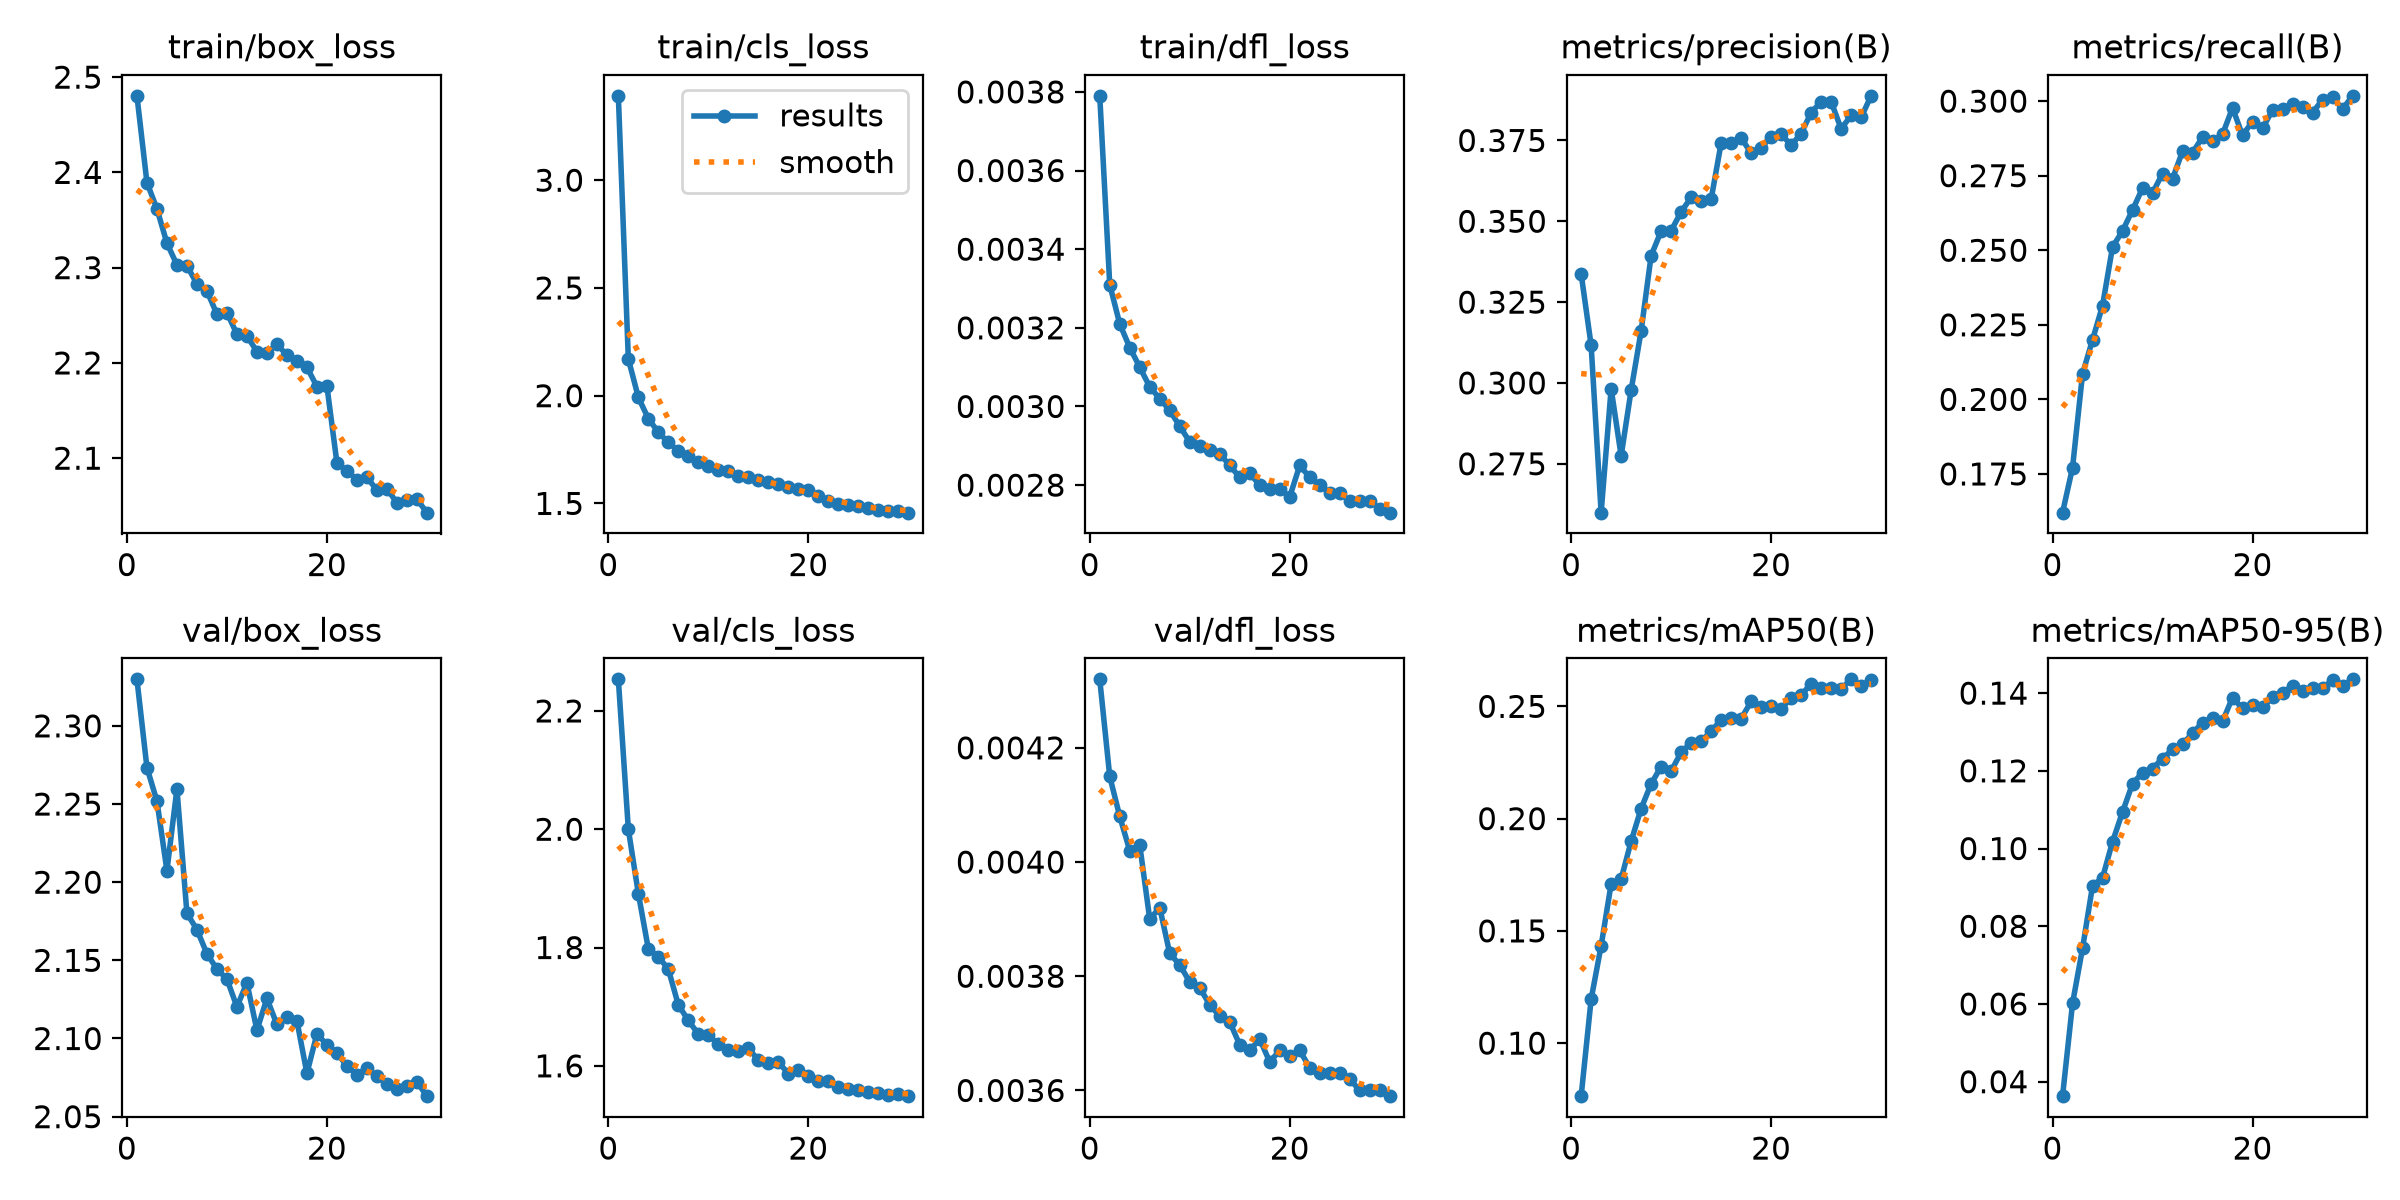

The file beside this chart, header and first rows:
epoch, time, train/box_loss, train/cls_loss, train/dfl_loss, metrics/precision(B), metrics/recall(B), metrics/mAP50(B), metrics/mAP50-95(B), val/box_loss, val/cls_loss, val/dfl_loss, lr/pg0, lr/pg1, lr/pg2
1, 106.2, 2.48, 3.392, 0.00379, 0.3338, 0.162, 0.07638, 0.03628, 2.33, 2.253, 0.00432, 0.0002374, 0.0002374, 0.0002374
2, 191.1, 2.389, 2.17, 0.00331, 0.3116, 0.1771, 0.1195, 0.06014, 2.273, 2, 0.00415, 0.0004597, 0.0004597, 0.0004597
3, 275.1, 2.362, 1.992, 0.00321, 0.2599, 0.2086, 0.1434, 0.07433, 2.252, 1.891, 0.00408, 0.0006663, 0.0006663, 0.0006663
4, 357.9, 2.326, 1.893, 0.00315, 0.2982, 0.22, 0.1709, 0.0904, 2.207, 1.798, 0.00402, 0.0006433, 0.0006433, 0.0006433
5, 441.4, 2.303, 1.83, 0.0031, 0.2774, 0.2314, 0.1731, 0.09248, 2.26, 1.785, 0.00403, 0.0006198, 0.0006198, 0.0006198
6, 524.2, 2.302, 1.784, 0.00305, 0.2978, 0.2511, 0.1899, 0.1017, 2.18, 1.763, 0.0039, 0.0005962, 0.0005962, 0.0005962
7, 607.5, 2.283, 1.744, 0.00302, 0.3161, 0.2565, 0.2045, 0.1094, 2.17, 1.703, 0.00392, 0.0005726, 0.0005726, 0.0005726
8, 691.2, 2.276, 1.719, 0.00299, 0.3394, 0.2635, 0.2155, 0.1167, 2.154, 1.677, 0.00384, 0.0005491, 0.0005491, 0.0005491
9, 775, 2.251, 1.692, 0.00295, 0.347, 0.2708, 0.2232, 0.1196, 2.144, 1.654, 0.00382, 0.0005255, 0.0005255, 0.0005255
10, 859.7, 2.253, 1.675, 0.00291, 0.3471, 0.2692, 0.2211, 0.1206, 2.138, 1.651, 0.00379, 0.0005019, 0.0005019, 0.0005019
11, 943.6, 2.23, 1.654, 0.0029, 0.3529, 0.2757, 0.2296, 0.1231, 2.12, 1.637, 0.00378, 0.0004784, 0.0004784, 0.0004784
12, 1028, 2.228, 1.649, 0.00289, 0.3574, 0.274, 0.2338, 0.1255, 2.136, 1.627, 0.00375, 0.0004548, 0.0004548, 0.0004548
13, 1111, 2.212, 1.629, 0.00288, 0.3563, 0.2832, 0.2345, 0.1268, 2.105, 1.625, 0.00373, 0.0004313, 0.0004313, 0.0004313
14, 1196, 2.21, 1.622, 0.00285, 0.3568, 0.2827, 0.2389, 0.1297, 2.126, 1.63, 0.00372, 0.0004077, 0.0004077, 0.0004077
15, 1280, 2.22, 1.609, 0.00282, 0.3741, 0.2879, 0.2441, 0.1324, 2.109, 1.61, 0.00368, 0.0003841, 0.0003841, 0.0003841
16, 1365, 2.208, 1.599, 0.00283, 0.3742, 0.2865, 0.2448, 0.1335, 2.114, 1.605, 0.00367, 0.0003606, 0.0003606, 0.0003606
17, 1450, 2.202, 1.591, 0.0028, 0.3759, 0.2889, 0.2445, 0.1327, 2.111, 1.607, 0.00369, 0.000337, 0.000337, 0.000337
18, 1534, 2.195, 1.576, 0.00279, 0.371, 0.2977, 0.2522, 0.1388, 2.078, 1.587, 0.00365, 0.0003134, 0.0003134, 0.0003134
19, 1618, 2.175, 1.568, 0.00279, 0.3728, 0.2885, 0.2496, 0.1361, 2.103, 1.594, 0.00367, 0.0002899, 0.0002899, 0.0002899
20, 1702, 2.176, 1.562, 0.00277, 0.3761, 0.2931, 0.25, 0.137, 2.096, 1.582, 0.00366, 0.0002663, 0.0002663, 0.0002663
21, 1779, 2.095, 1.534, 0.00285, 0.3771, 0.2909, 0.249, 0.1364, 2.091, 1.574, 0.00367, 0.0002428, 0.0002428, 0.0002428
22, 1852, 2.087, 1.51, 0.00282, 0.3735, 0.2969, 0.2536, 0.1389, 2.082, 1.574, 0.00364, 0.0002192, 0.0002192, 0.0002192
23, 1924, 2.078, 1.498, 0.0028, 0.3771, 0.2973, 0.2549, 0.1401, 2.077, 1.565, 0.00363, 0.0001956, 0.0001956, 0.0001956
24, 1997, 2.08, 1.493, 0.00278, 0.3836, 0.2991, 0.2602, 0.1419, 2.081, 1.561, 0.00363, 0.0001721, 0.0001721, 0.0001721
25, 2070, 2.066, 1.487, 0.00278, 0.387, 0.2981, 0.258, 0.1405, 2.076, 1.56, 0.00363, 0.0001485, 0.0001485, 0.0001485
26, 2143, 2.068, 1.479, 0.00276, 0.387, 0.2962, 0.2582, 0.1412, 2.071, 1.555, 0.00362, 0.000125, 0.000125, 0.000125
27, 2216, 2.053, 1.468, 0.00276, 0.3786, 0.3004, 0.2578, 0.1413, 2.068, 1.554, 0.0036, 0.0001014, 0.0001014, 0.0001014
28, 2288, 2.056, 1.466, 0.00276, 0.3827, 0.3014, 0.262, 0.1432, 2.07, 1.551, 0.0036, 7.7826e-05, 7.7826e-05, 7.7826e-05
29, 2361, 2.057, 1.464, 0.00274, 0.3821, 0.2973, 0.2592, 0.1419, 2.072, 1.553, 0.0036, 5.4264e-05, 5.4264e-05, 5.4264e-05
30, 2434, 2.043, 1.457, 0.00273, 0.3888, 0.3018, 0.2617, 0.1435, 2.063, 1.549, 0.00359, 3.0702e-05, 3.0702e-05, 3.0702e-05
